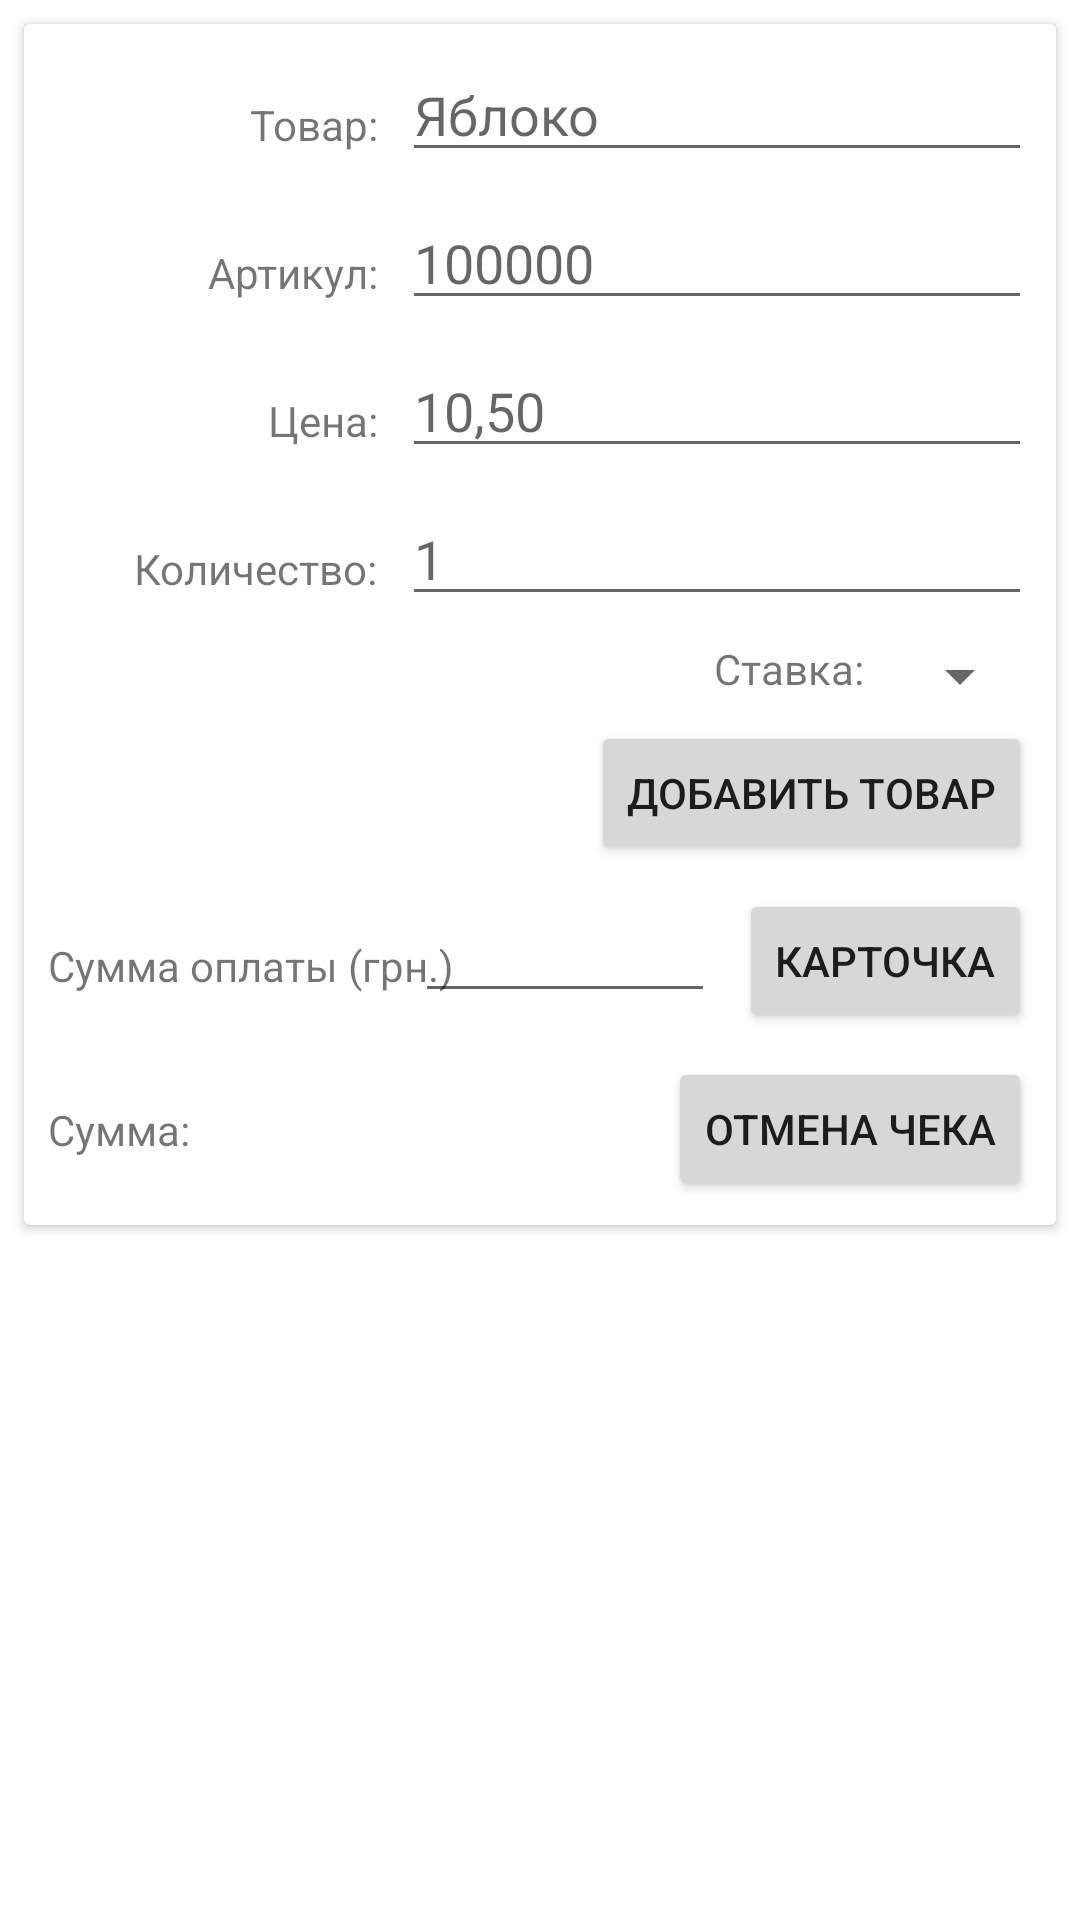

Here is an Android app screen rendered from its layout file. Give the layout XML and the strings, colors and styles it references.
<!-- AndroidManifest.xml: application theme AppTheme -->
<!-- res/layout/fragment_sale.xml -->
<?xml version="1.0" encoding="utf-8"?>

<androidx.constraintlayout.widget.ConstraintLayout xmlns:android="http://schemas.android.com/apk/res/android"
    xmlns:app="http://schemas.android.com/apk/res-auto"
    xmlns:tools="http://schemas.android.com/tools"
    android:id="@+id/linearLayout4"
    android:layout_width="match_parent"
    android:layout_height="match_parent"
    android:orientation="vertical"
    tools:layout_editor_absoluteY="81dp">

    <androidx.cardview.widget.CardView
        android:id="@+id/cardView3"
        android:layout_width="0dp"
        android:layout_height="wrap_content"
        android:layout_marginStart="8dp"
        android:layout_marginTop="8dp"
        android:layout_marginEnd="8dp"
        app:layout_constraintEnd_toEndOf="parent"
        app:layout_constraintStart_toStartOf="parent"
        app:layout_constraintTop_toTopOf="parent">

        <androidx.constraintlayout.widget.ConstraintLayout
            android:layout_width="match_parent"
            android:layout_height="match_parent">

            <EditText
                android:id="@+id/article_name"
                android:layout_width="wrap_content"
                android:layout_height="wrap_content"
                android:layout_marginTop="8dp"
                android:layout_marginEnd="8dp"
                android:ems="10"
                android:hint="Яблоко"
                android:inputType="textPersonName"
                app:layout_constraintEnd_toEndOf="parent"
                app:layout_constraintTop_toTopOf="parent" />

            <EditText
                android:id="@+id/article_barcode"
                android:layout_width="wrap_content"
                android:layout_height="wrap_content"
                android:layout_marginTop="8dp"
                android:layout_marginEnd="8dp"
                android:ems="10"
                android:hint="100000"

                android:inputType="numberDecimal"
                app:layout_constraintEnd_toEndOf="parent"
                app:layout_constraintTop_toBottomOf="@+id/article_name" />

            <EditText
                android:id="@+id/article_price"
                android:layout_width="wrap_content"
                android:layout_height="wrap_content"
                android:layout_marginTop="8dp"
                android:layout_marginEnd="8dp"
                android:ems="10"
                android:hint="10,50"
                android:inputType="numberDecimal"
                app:layout_constraintEnd_toEndOf="parent"
                app:layout_constraintTop_toBottomOf="@+id/article_barcode" />

            <EditText
                android:id="@+id/article_quantity"
                android:layout_width="wrap_content"
                android:layout_height="wrap_content"
                android:layout_marginTop="8dp"
                android:layout_marginEnd="8dp"
                android:ems="10"
                android:hint="1"
                android:inputType="numberDecimal"
                app:layout_constraintEnd_toEndOf="parent"
                app:layout_constraintTop_toBottomOf="@+id/article_price" />

            <TextView
                android:id="@+id/textView2"
                android:layout_width="wrap_content"
                android:layout_height="wrap_content"
                android:layout_marginTop="16dp"
                android:layout_marginEnd="8dp"
                android:text="Товар:"
                app:layout_constraintEnd_toStartOf="@+id/article_name"
                app:layout_constraintTop_toTopOf="@+id/article_name" />

            <TextView
                android:id="@+id/textView3"
                android:layout_width="wrap_content"
                android:layout_height="wrap_content"
                android:layout_marginTop="16dp"
                android:layout_marginEnd="8dp"
                android:text="Артикул:"
                app:layout_constraintEnd_toStartOf="@+id/article_barcode"
                app:layout_constraintTop_toTopOf="@+id/article_barcode" />

            <TextView
                android:id="@+id/textView4"
                android:layout_width="wrap_content"
                android:layout_height="wrap_content"
                android:layout_marginTop="16dp"
                android:layout_marginEnd="8dp"
                android:text="Цена:"
                app:layout_constraintEnd_toStartOf="@+id/article_price"
                app:layout_constraintTop_toTopOf="@+id/article_price" />

            <TextView
                android:id="@+id/textView5"
                android:layout_width="wrap_content"
                android:layout_height="wrap_content"
                android:layout_marginTop="16dp"
                android:layout_marginEnd="8dp"
                android:text="Количество:"
                app:layout_constraintEnd_toStartOf="@+id/article_quantity"
                app:layout_constraintTop_toTopOf="@+id/article_quantity" />

            <Spinner
                android:id="@+id/spinner"
                android:layout_width="wrap_content"
                android:layout_height="wrap_content"
                android:layout_marginTop="8dp"
                android:layout_marginRight="8dp"
                app:layout_constraintEnd_toEndOf="parent"
                app:layout_constraintTop_toBottomOf="@+id/article_quantity" />

            <TextView
                android:id="@+id/textView6"
                android:layout_width="wrap_content"
                android:layout_height="wrap_content"
                android:layout_marginTop="8dp"
                android:layout_marginEnd="8dp"
                android:text="Ставка:"
                app:layout_constraintEnd_toStartOf="@+id/spinner"
                app:layout_constraintTop_toBottomOf="@+id/article_quantity" />

            <Button
                android:id="@+id/scanTovar"
                android:layout_width="wrap_content"
                android:layout_height="wrap_content"
                android:layout_marginTop="8dp"
                android:layout_marginEnd="8dp"
                android:text="Добавить товар"
                app:layout_constraintEnd_toEndOf="parent"
                app:layout_constraintTop_toBottomOf="@+id/textView6" />

            <Button
                android:id="@+id/oplata"
                android:layout_width="wrap_content"
                android:layout_height="wrap_content"
                android:layout_marginTop="8dp"
                android:layout_marginEnd="8dp"
                android:text="Карточка"
                app:layout_constraintEnd_toEndOf="parent"
                app:layout_constraintTop_toBottomOf="@+id/scanTovar" />

            <TextView
                android:id="@+id/tv_summ"
                android:layout_width="wrap_content"
                android:layout_height="wrap_content"
                android:layout_marginStart="8dp"
                android:layout_marginTop="8dp"
                android:layout_marginBottom="8dp"
                android:text="Сумма: "
                app:layout_constraintBottom_toBottomOf="parent"
                app:layout_constraintStart_toStartOf="parent"
                app:layout_constraintTop_toBottomOf="@+id/oplata" />

            <EditText
                android:id="@+id/editText"
                android:layout_width="100dp"
                android:layout_height="wrap_content"
                android:layout_marginTop="8dp"
                android:layout_marginEnd="8dp"
                android:ems="10"
                android:inputType="number"
                app:layout_constraintEnd_toStartOf="@+id/oplata"
                app:layout_constraintTop_toBottomOf="@+id/scanTovar" />

            <TextView
                android:id="@+id/summa_oplati"
                android:layout_width="wrap_content"
                android:layout_height="wrap_content"
                android:layout_marginStart="8dp"
                android:layout_marginTop="16dp"
                android:text="Сумма оплаты (грн.)"
                app:layout_constraintStart_toStartOf="parent"
                app:layout_constraintTop_toTopOf="@+id/editText" />

            <Button
                android:id="@+id/cansel_receipt"
                android:layout_width="wrap_content"
                android:layout_height="wrap_content"
                android:layout_marginTop="8dp"
                android:layout_marginEnd="8dp"
                android:layout_marginBottom="8dp"
                android:text="Отмена чека"
                app:layout_constraintBottom_toBottomOf="parent"
                app:layout_constraintEnd_toEndOf="parent"
                app:layout_constraintTop_toBottomOf="@+id/oplata" />

        </androidx.constraintlayout.widget.ConstraintLayout>

    </androidx.cardview.widget.CardView>
</androidx.constraintlayout.widget.ConstraintLayout>
<!-- resources referenced by this layout -->
<resources>
  <style name="AppTheme" parent="Theme.MaterialComponents.Light">
          
          <item name="colorPrimary">@color/colorPrimary</item>
          <item name="colorPrimaryDark">@color/colorPrimaryDark</item>
          <item name="colorAccent">#5C6BC0</item>
          <item name="android:windowLightStatusBar">true</item>
      </style>
  <!-- not gathered from this repository: default colours our renderer supplied (Android Studio template values) -->
  <color name="colorPrimary">#FF6200EE</color>
  <color name="colorPrimaryDark">#FF3700B3</color>
</resources>
